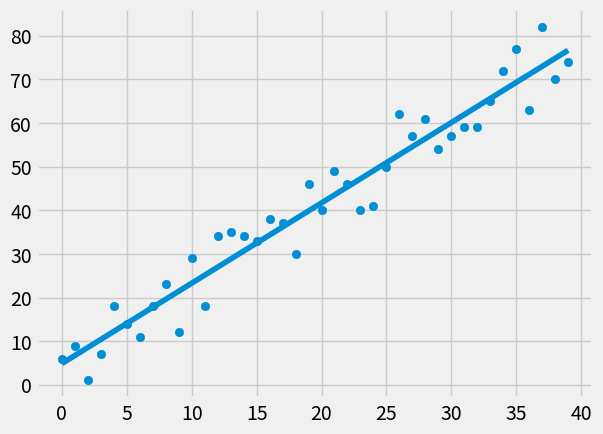

This chart was generated by the following Python code:
from statistics import mean
import numpy as np
import matplotlib.pyplot as plt
from matplotlib import style
import random

style.use('fivethirtyeight')
xs = np.array([1, 2, 3, 4, 5, 6], dtype=np.float64)
ys = np.array([5, 4, 6, 5, 6, 7], dtype=np.float64)


def create_dataset(hm, variance, step=1, correlation=False):
    val = 1
    ys = []
    for i in range(hm):
        y = val + random.randrange(-variance, variance)
        ys.append(y)
        if correlation and correlation == 'pos':
            val += step
        elif correlation and correlation == 'neg':
            val -= step
    xs = [i for i in range(len(ys))]
    return np.array(xs, dtype=np.float64), np.array(ys, dtype=np.float64)


def best_fit_slope_and_intercept(xs, ys):
    m = (((mean(xs) * mean(ys)) - mean(xs*ys)) /
            ((mean(xs)*mean(xs)) - mean(xs*xs)))
    b = mean(ys) - m * mean(xs)
    return m, b


def squared_error(ys_orig, ys_line):
    return sum((ys_line-ys_orig)**2)


def coefficient_of_determination(ys_orig, ys_line):
    y_mean_line = [mean(ys_orig) for y in ys_orig]
    suqared_error_regr = squared_error(ys_orig, ys_line)
    suqared_error_y_mean = squared_error(ys_orig, y_mean_line)
    return 1 - (suqared_error_regr / suqared_error_y_mean)


xs, ys = create_dataset(hm=40, variance=10, step=2, correlation='pos')
# b = mean(y) - m * mean(x)
m, b = best_fit_slope_and_intercept(xs, ys)  # count the slope and the intercept
regression_line = [(m * x) + b for x in xs]

r_squared = coefficient_of_determination(ys, regression_line)

plt.scatter(xs, ys)
plt.plot(xs, regression_line)
plt.show()

print(r_squared)
